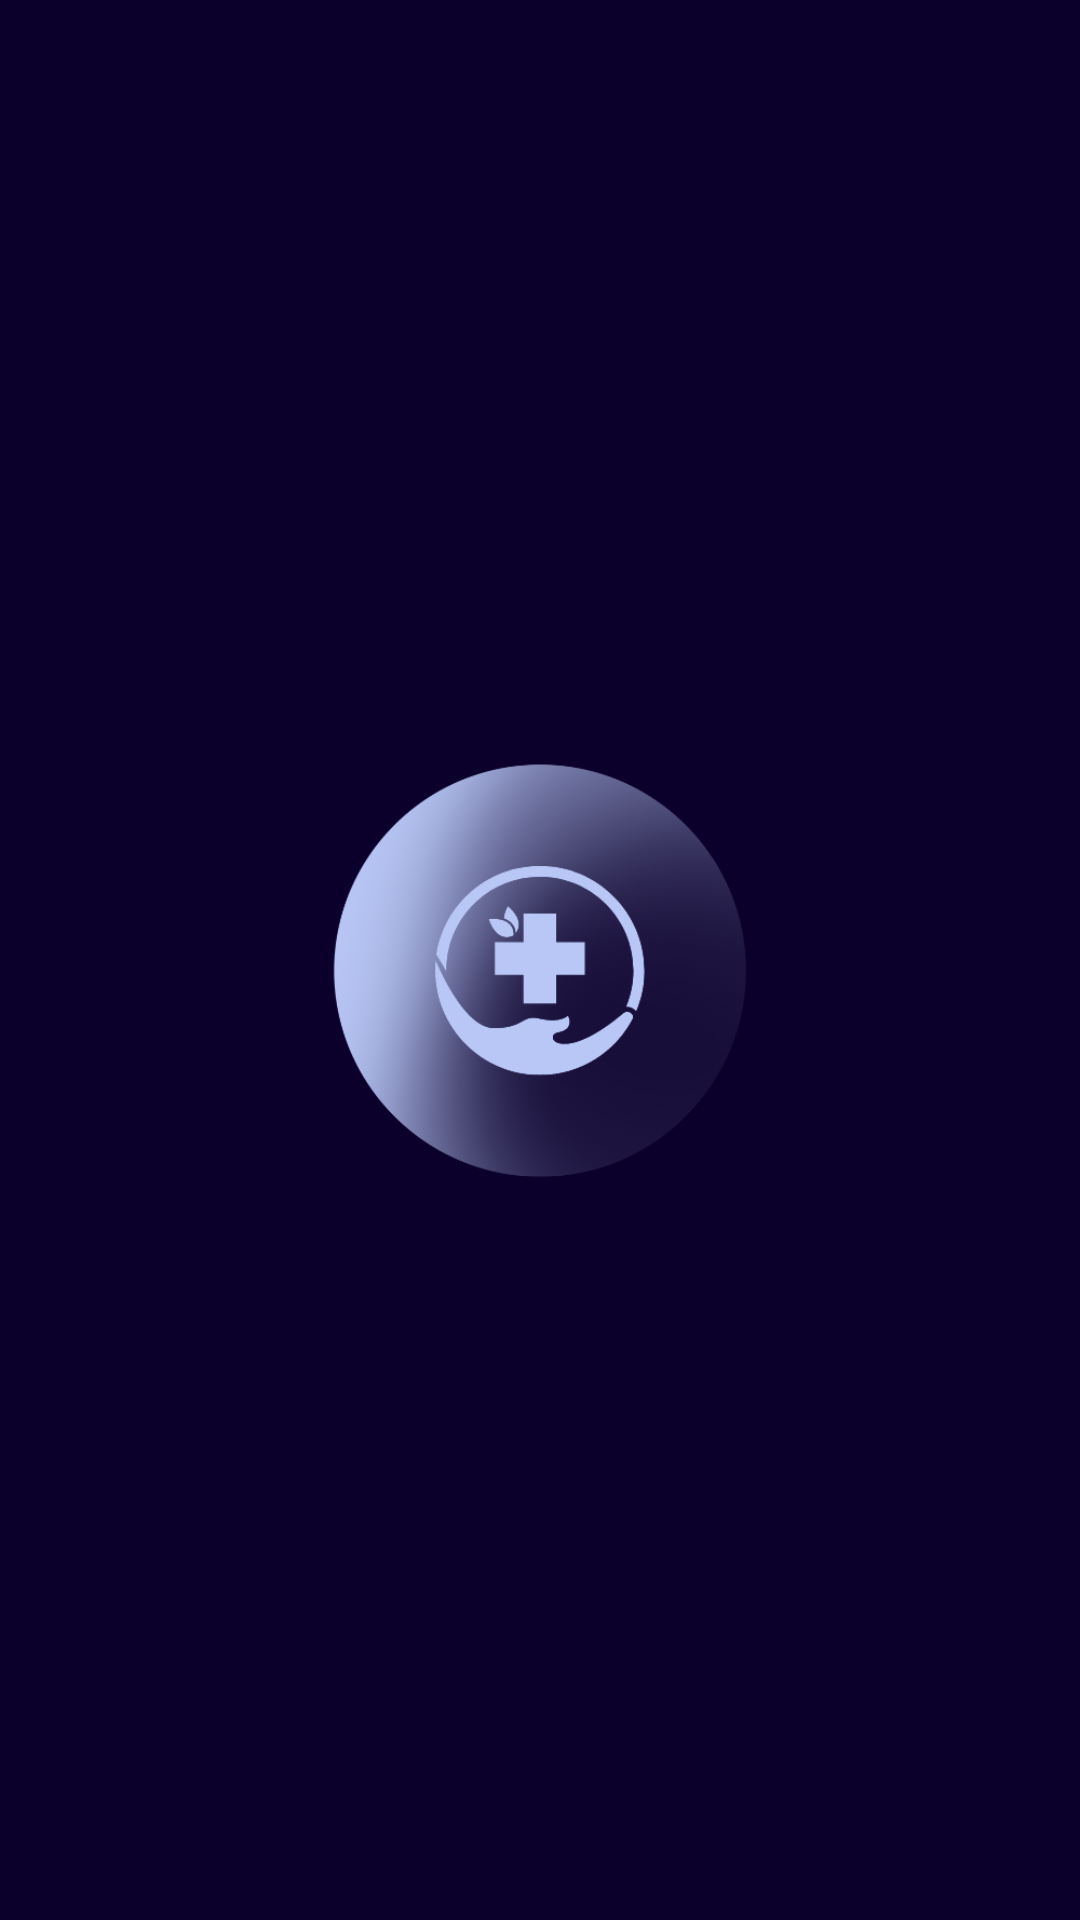

Layout XML and referenced resources for this Android screen:
<!-- AndroidManifest.xml: application theme Theme.CureItHealthAssistant -->
<!-- res/layout/activity_splash_screen.xml -->
<?xml version="1.0" encoding="utf-8"?>
<androidx.constraintlayout.motion.widget.MotionLayout xmlns:android="http://schemas.android.com/apk/res/android"
    xmlns:app="http://schemas.android.com/apk/res-auto"
    xmlns:tools="http://schemas.android.com/tools"
    android:id="@+id/motionLayout"
    android:layout_width="match_parent"
    android:layout_height="match_parent"
    android:background="@color/background"
    app:layoutDescription="@xml/activity_splash_screen_scene"
    tools:context=".Screens.SplashScreen">

    <androidx.constraintlayout.widget.ConstraintLayout
        android:id="@+id/backgroundLayout"
        android:layout_width="250dp"
        android:layout_height="250dp"
        android:background="@drawable/bg"
        app:layout_constraintBottom_toBottomOf="parent"
        app:layout_constraintEnd_toEndOf="parent"
        app:layout_constraintStart_toStartOf="parent"
        app:layout_constraintTop_toTopOf="parent" />

    <ImageView
        android:id="@+id/frontImage"
        android:layout_width="180dp"
        android:layout_height="180dp"
        android:contentDescription="@string/front_image"
        android:src="@drawable/logo"
        app:layout_constraintBottom_toBottomOf="parent"
        app:layout_constraintEnd_toEndOf="parent"
        app:layout_constraintStart_toStartOf="parent"
        app:layout_constraintTop_toTopOf="parent" />

    <ImageView
        android:id="@+id/backImage"
        android:layout_width="180dp"
        android:layout_height="180dp"
        android:contentDescription="@string/back_image"
        android:src="@drawable/back"
        app:layout_constraintBottom_toBottomOf="parent"
        app:layout_constraintEnd_toEndOf="parent"
        app:layout_constraintStart_toStartOf="parent"
        app:layout_constraintTop_toTopOf="parent"
        app:tint="#B8C7F6" />


</androidx.constraintlayout.motion.widget.MotionLayout>
<!-- resources referenced by this layout -->
<resources>
  <color name="background">#0b002b</color>
  <!-- drawable back: png bitmap (drawable, 108486 bytes) -->
  <!-- drawable logo: png bitmap (drawable, 99445 bytes) -->
  <string name="back_image">Back Image</string>
  <string name="front_image">Front Image</string>
  <style name="Theme.CureItHealthAssistant" parent="Theme.MaterialComponents.DayNight.NoActionBar">
          
          <item name="colorPrimary">@color/purple_500</item>
          <item name="colorPrimaryVariant">@color/purple_700</item>
          <item name="colorOnPrimary">@color/white</item>
          
          <item name="colorSecondary">@color/teal_200</item>
          <item name="colorSecondaryVariant">@color/teal_700</item>
          <item name="colorOnSecondary">@color/black</item>
          
          <item name="android:statusBarColor">@color/background</item>
          
      </style>
  <color name="purple_500">#FF6200EE</color>
  <color name="purple_700">#FF3700B3</color>
  <color name="white">#FFFFFFFF</color>
  <color name="teal_200">#FF03DAC5</color>
  <color name="teal_700">#FF018786</color>
  <color name="black">#FF000000</color>
</resources>
